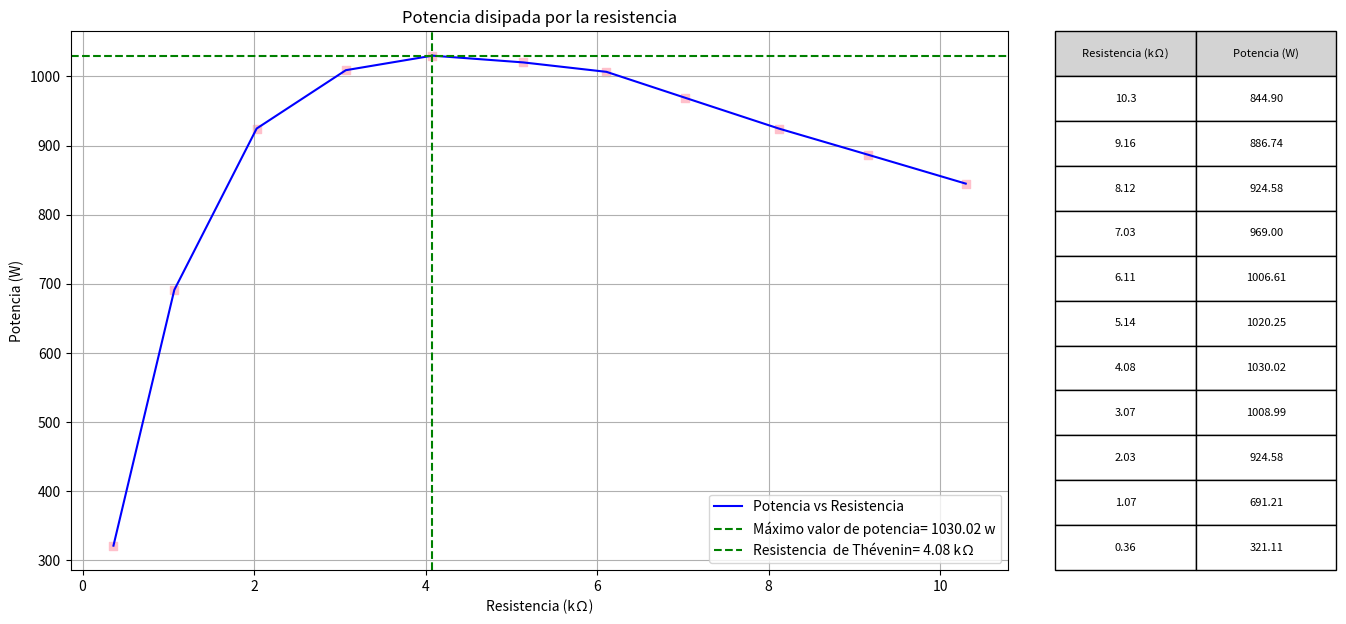

This chart was generated by the following Python code:
import numpy as np
import matplotlib.pyplot as plt



r= [10.3, 9.16, 8.12, 7.03, 6.11, 5.14, 4.08, 3.07, 2.03, 1.07, 0.36]
vol= [2.95, 2.85, 2.74, 2.61, 2.48, 2.29, 2.05, 1.76, 1.37, 0.86, 0.34]
potencia= []
for rr, vv in zip(r, vol): 
    potencia.append(vv**2/(rr*10**(-3)))
fig, ax = plt.subplots(figsize=(15, 7))
ax.set_title("Potencia disipada por la resistencia")
ax.plot(r, potencia, color="blue", label= "Potencia vs Resistencia")
ax.scatter(r, potencia, marker= "s", color="pink")
ax.axhline(potencia[6], color="green", label=f"Máximo valor de potencia= {potencia[6]:.2f} w", linestyle= "--")
ax.axvline(r[6], color="green", label=f"Resistencia  de Thévenin= {r[6]} kΩ", linestyle= "--")
ax.grid(True)
ax.legend()
ax.set_xlabel("Resistencia (kΩ)")
ax.set_ylabel("Potencia (W)")


cell_text = []
for i in range(len(r)):
    cell_text.append([r[i], f"{potencia[i]:.2f}"])  # formateo el voltaje teorico a 2 decimales en la tabla

table = plt.table(cellText=cell_text, # Añadp la tabla al gráfico

                colLabels=["Resistencia (kΩ)", "Potencia (W)"],  #cabeceras de la tabla
                cellLoc='center',
                loc='right',  #coloco la tabla a la derecha del gráfico
                colColours=["lightgrey", "lightgrey"],  # Color de las cabeceras
                bbox=[1.05, 0, 0.3, 1])  #cocntrolo la posición de la tabla

    #ojustar el tamaño de la tabla
table.auto_set_font_size(False)
table.set_fontsize(8) #tamañ  de la letra
table.scale(4, 4)  

    # ajusto el espacio de la figura para que la tabla no se sobreponga
plt.subplots_adjust(right=0.75)
plt.savefig('potenciamaxima.png', format='png', dpi=300)
plt.show()
